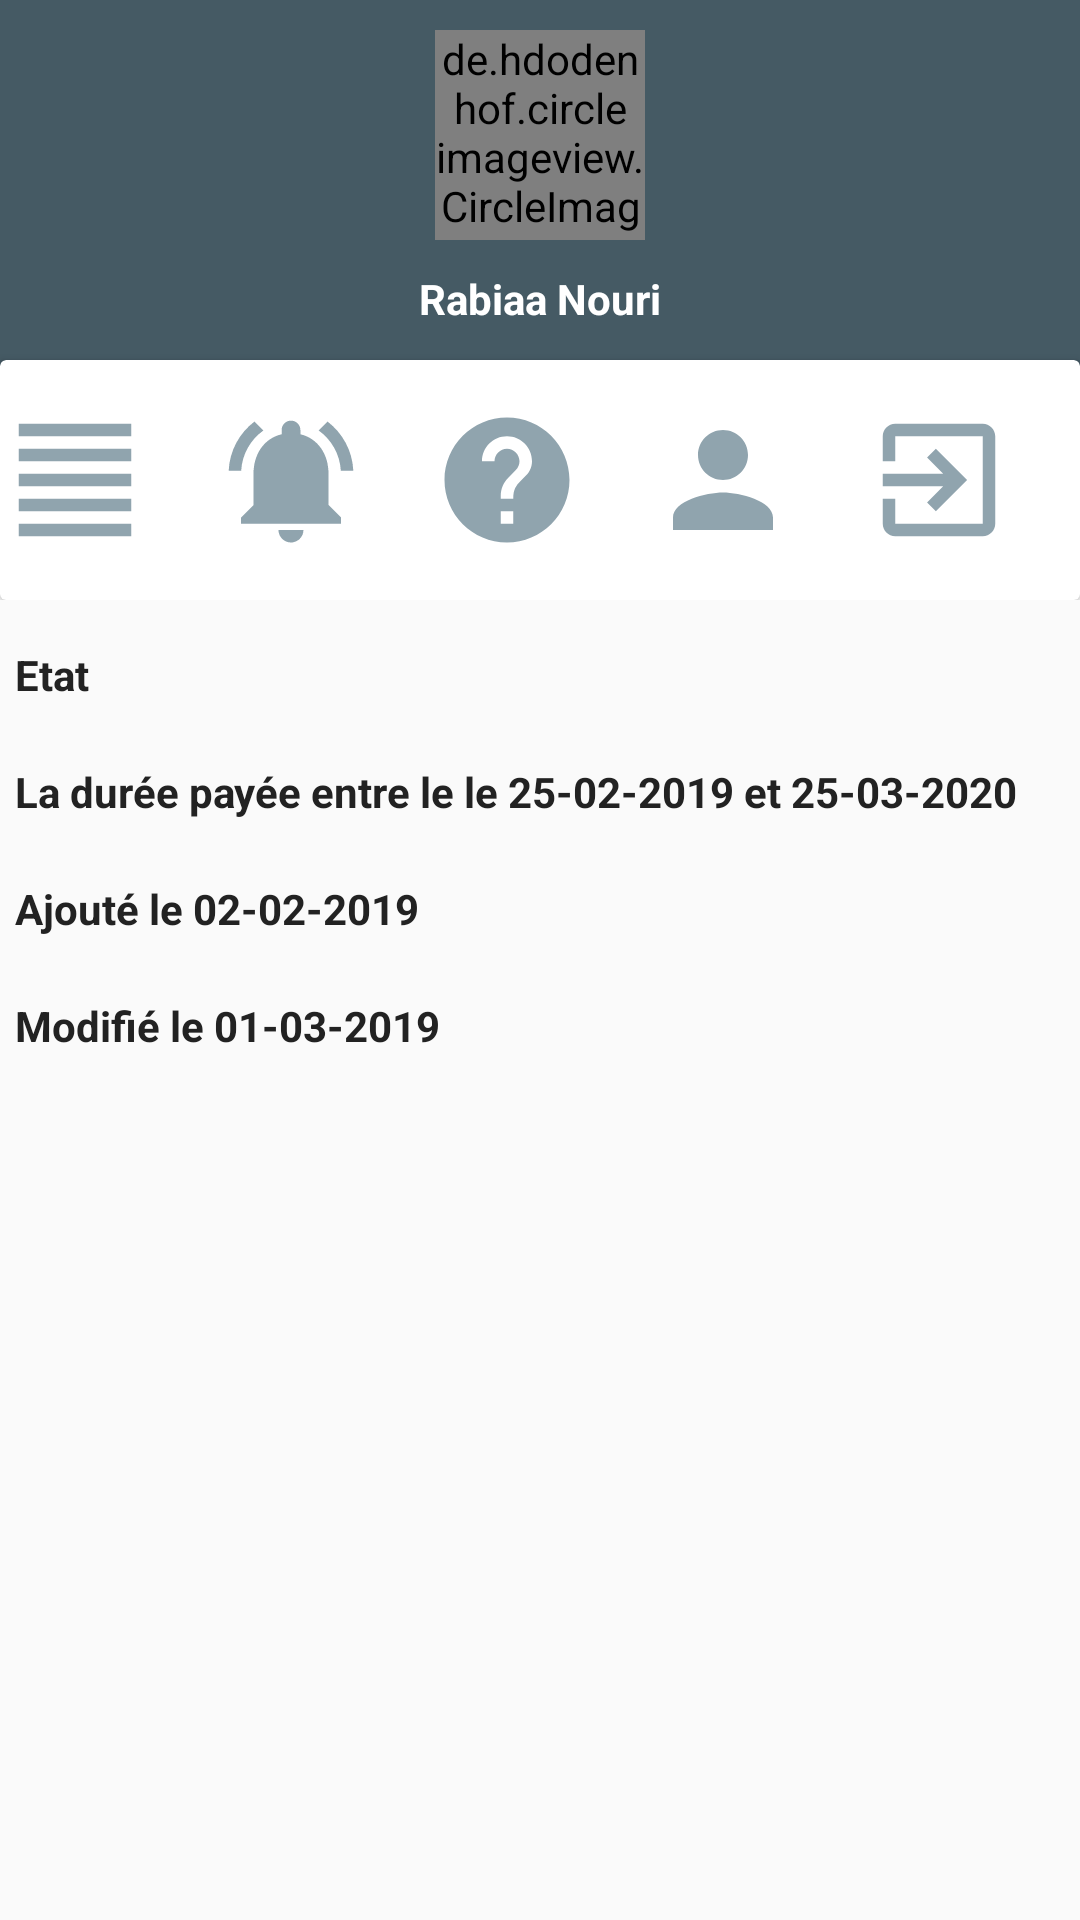

Here is an Android app screen rendered from its layout file. Give the layout XML and the strings, colors and styles it references.
<!-- AndroidManifest.xml: application theme AppTheme -->
<!-- res/layout/details_payements.xml -->
<?xml version="1.0" encoding="utf-8"?>
<android.support.design.widget.CoordinatorLayout
    xmlns:android="http://schemas.android.com/apk/res/android"
    xmlns:tools="http://schemas.android.com/tools"
    android:layout_width="match_parent"
    android:layout_height="match_parent"
    xmlns:app="http://schemas.android.com/apk/res-auto">
    <LinearLayout
        android:layout_width="match_parent"
        android:layout_height="match_parent"
        android:orientation="vertical">

        <RelativeLayout
            android:layout_width="match_parent"
            android:layout_height="200dp">
            <LinearLayout
                android:layout_width="match_parent"
                android:layout_height="150dp"
                android:orientation="vertical"
                android:background="@color/colorBLGR">

                <de.hdodenhof.circleimageview.CircleImageView
                    android:layout_marginTop="10dp"
                    android:id="@+id/photoprofil_details_payement"
                    android:layout_width="70dp"
                    android:layout_height="70dp"
                    android:layout_gravity="center"
                    android:src="@drawable/rabiaa"
                    app:civ_border_color="#FFFFFF"
                    app:civ_border_width="2dp"/>
                <TextView
                    android:layout_width="wrap_content"
                    android:layout_height="wrap_content"
                    android:text="Rabiaa Nouri"
                    android:textColor="#fff"
                    android:layout_marginTop="10dp"
                    android:layout_gravity="center"
                    android:id="@+id/connected_user_details_payement"
                    android:textStyle="bold"/>

            </LinearLayout>
            <android.support.v7.widget.CardView
                android:layout_width="match_parent"
                android:layout_height="100dp"
                android:layout_centerHorizontal="true"
                android:layout_marginTop="120dp">
                <LinearLayout
                    android:layout_width="match_parent"
                    android:layout_height="match_parent"
                    android:orientation="horizontal"
                    android:weightSum="5">
                    <LinearLayout
                        android:layout_width="0dp"
                        android:layout_weight="1"
                        android:layout_height="match_parent">
                        <ImageView
                            android:layout_width="50dp"
                            android:layout_height="match_parent"
                            android:id="@+id/menu_details_payement"
                            android:src="@drawable/ic_menus"/>

                    </LinearLayout>
                    <LinearLayout
                        android:layout_width="0dp"
                        android:layout_weight="1"
                        android:layout_height="match_parent">
                        <ImageView
                            android:layout_width="50dp"
                            android:layout_height="match_parent"
                            android:id="@+id/notification_details_payement"
                            android:src="@drawable/ic_notifications"/>

                    </LinearLayout>
                    <LinearLayout
                        android:layout_width="0dp"
                        android:layout_weight="1"
                        android:layout_height="match_parent">
                        <ImageView
                            android:layout_width="50dp"
                            android:layout_height="match_parent"
                            android:id="@+id/help_details_payement"
                            android:src="@drawable/ic_help"/>

                    </LinearLayout>
                    <LinearLayout
                        android:layout_width="0dp"
                        android:layout_weight="1"
                        android:layout_height="match_parent">
                        <ImageView
                            android:layout_width="50dp"
                            android:layout_height="match_parent"
                            android:id="@+id/user_details_payement"
                            android:src="@drawable/ic_person"/>
                    </LinearLayout>
                    <LinearLayout
                        android:layout_width="0dp"
                        android:layout_weight="1"
                        android:layout_height="match_parent">
                        <ImageView
                            android:layout_width="50dp"
                            android:layout_height="match_parent"
                            android:id="@+id/logout_details_payement"
                            android:src="@drawable/exit"/>
                    </LinearLayout>
                </LinearLayout>
            </android.support.v7.widget.CardView>

        </RelativeLayout>
        <LinearLayout
            android:layout_width="match_parent"
            android:layout_height="match_parent"
            android:orientation="horizontal"
            android:id="@+id/drawcontainer_details_payement">
            <android.support.v4.widget.DrawerLayout
                android:layout_width="match_parent"
                android:layout_height="match_parent"
                android:layout_marginTop="-10dp"
                android:id="@+id/draw_details_payement"
                >

                <RelativeLayout
                    android:id="@+id/recycler_view_details_payement"
                    android:padding="5dp"
                    android:layout_width="match_parent"
                    android:layout_height="wrap_content"
                    android:scrollbars="vertical"
                    android:layout_marginTop="20dp"
                    android:paddingLeft="15dp">
                    <TextView
                        android:id="@+id/etat_details_payement"
                        android:text="Etat"
                        android:textColor="@color/title"
                        android:textStyle="bold"
                        android:layout_width="match_parent"
                        android:layout_height="wrap_content"
                        android:layout_alignParentTop="true"
                        android:layout_marginBottom="20dp"/>
                    <TextView
                        android:id="@+id/debut_details_payement"
                        android:layout_marginBottom="20dp"
                        android:textColor="@color/title"
                        android:textStyle="bold"
                        android:text="La durée payée entre le le 25-02-2019 et 25-03-2020"
                        android:layout_width="match_parent"
                        android:layout_height="wrap_content"
                        android:layout_below="@id/etat_details_payement"/>


                    <TextView
                        android:id="@+id/ajout_details_payement"
                        android:textColor="@color/title"
                        android:textStyle="bold"
                        android:layout_marginBottom="20dp"
                        android:text="Ajouté le 02-02-2019"
                        android:layout_width="match_parent"
                        android:layout_height="wrap_content"
                        android:layout_below="@id/debut_details_payement"/>
                    <TextView
                        android:id="@+id/modification_details_payement"
                        android:textColor="@color/title"
                        android:textStyle="bold"
                        android:layout_marginBottom="20dp"
                        android:text="Modifié le 01-03-2019"
                        android:layout_width="match_parent"
                        android:layout_height="wrap_content"
                        android:layout_below="@id/ajout_details_payement"/>

                </RelativeLayout>
                <android.support.design.widget.NavigationView
                    android:id="@+id/nav_view_details_payement"
                    android:layout_width="wrap_content"
                    android:layout_height="match_parent"
                    android:background="@color/colorBLGR"
                    app:itemTextColor="#FFFFFF"
                    app:menu="@menu/drawermenu1"
                    android:paddingLeft="16dp"
                    android:layout_gravity="start">

                </android.support.design.widget.NavigationView>
            </android.support.v4.widget.DrawerLayout>


        </LinearLayout>



    </LinearLayout>

</android.support.design.widget.CoordinatorLayout>
<!-- resources referenced by this layout -->
<resources>
  <color name="colorBLGR">#455A64</color>
  <color name="title">#222222</color>
  <!-- drawable exit (drawable) -->
  <vector android:height="24dp" android:tint="#90A4AE"
      android:viewportHeight="24.0" android:viewportWidth="24.0"
      android:width="24dp" xmlns:android="http://schemas.android.com/apk/res/android">
      <path android:fillColor="#FF000000" android:pathData="M10.09,15.59L11.5,17l5,-5 -5,-5 -1.41,1.41L12.67,11H3v2h9.67l-2.58,2.59zM19,3H5c-1.11,0 -2,0.9 -2,2v4h2V5h14v14H5v-4H3v4c0,1.1 0.89,2 2,2h14c1.1,0 2,-0.9 2,-2V5c0,-1.1 -0.9,-2 -2,-2z"/>
  </vector>
  <!-- drawable ic_help (drawable) -->
  <vector android:height="24dp" android:tint="#90A4AE"
      android:viewportHeight="24.0" android:viewportWidth="24.0"
      android:width="24dp" xmlns:android="http://schemas.android.com/apk/res/android">
      <path android:fillColor="#FF000000" android:pathData="M12,2C6.48,2 2,6.48 2,12s4.48,10 10,10 10,-4.48 10,-10S17.52,2 12,2zM13,19h-2v-2h2v2zM15.07,11.25l-0.9,0.92C13.45,12.9 13,13.5 13,15h-2v-0.5c0,-1.1 0.45,-2.1 1.17,-2.83l1.24,-1.26c0.37,-0.36 0.59,-0.86 0.59,-1.41 0,-1.1 -0.9,-2 -2,-2s-2,0.9 -2,2L8,9c0,-2.21 1.79,-4 4,-4s4,1.79 4,4c0,0.88 -0.36,1.68 -0.93,2.25z"/>
  </vector>
  <!-- drawable ic_menus (drawable) -->
  <vector android:height="24dp" android:tint="#90A4AE"
      android:viewportHeight="24.0" android:viewportWidth="24.0"
      android:width="24dp" xmlns:android="http://schemas.android.com/apk/res/android">
      <path android:fillColor="#FF000000" android:pathData="M3,21h18v-2L3,19v2zM3,17h18v-2L3,15v2zM3,13h18v-2L3,11v2zM3,9h18L21,7L3,7v2zM3,3v2h18L21,3L3,3z"/>
  </vector>
  <!-- drawable ic_notifications (drawable) -->
  <vector android:height="24dp" android:tint="#90A4AE"
      android:viewportHeight="24.0" android:viewportWidth="24.0"
      android:width="24dp" xmlns:android="http://schemas.android.com/apk/res/android">
      <path android:fillColor="#FF000000" android:pathData="M7.58,4.08L6.15,2.65C3.75,4.48 2.17,7.3 2.03,10.5h2c0.15,-2.65 1.51,-4.97 3.55,-6.42zM19.97,10.5h2c-0.15,-3.2 -1.73,-6.02 -4.12,-7.85l-1.42,1.43c2.02,1.45 3.39,3.77 3.54,6.42zM18,11c0,-3.07 -1.64,-5.64 -4.5,-6.32L13.5,4c0,-0.83 -0.67,-1.5 -1.5,-1.5s-1.5,0.67 -1.5,1.5v0.68C7.63,5.36 6,7.92 6,11v5l-2,2v1h16v-1l-2,-2v-5zM12,22c0.14,0 0.27,-0.01 0.4,-0.04 0.65,-0.14 1.18,-0.58 1.44,-1.18 0.1,-0.24 0.15,-0.5 0.15,-0.78h-4c0.01,1.1 0.9,2 2.01,2z"/>
  </vector>
  <!-- drawable ic_person (drawable) -->
  <vector android:height="24dp" android:tint="#90A4AE"
      android:viewportHeight="24.0" android:viewportWidth="24.0"
      android:width="24dp" xmlns:android="http://schemas.android.com/apk/res/android">
      <path android:fillColor="#FF000000" android:pathData="M12,12c2.21,0 4,-1.79 4,-4s-1.79,-4 -4,-4 -4,1.79 -4,4 1.79,4 4,4zM12,14c-2.67,0 -8,1.34 -8,4v2h16v-2c0,-2.66 -5.33,-4 -8,-4z"/>
  </vector>
  <!-- drawable rabiaa: jpg bitmap (drawable, 84487 bytes) -->
  <style name="AppTheme" parent="Theme.AppCompat.Light.NoActionBar">
          
          <item name="android:windowActionBar">false</item>
          <item name="android:windowNoTitle">true</item>
      </style>
</resources>
